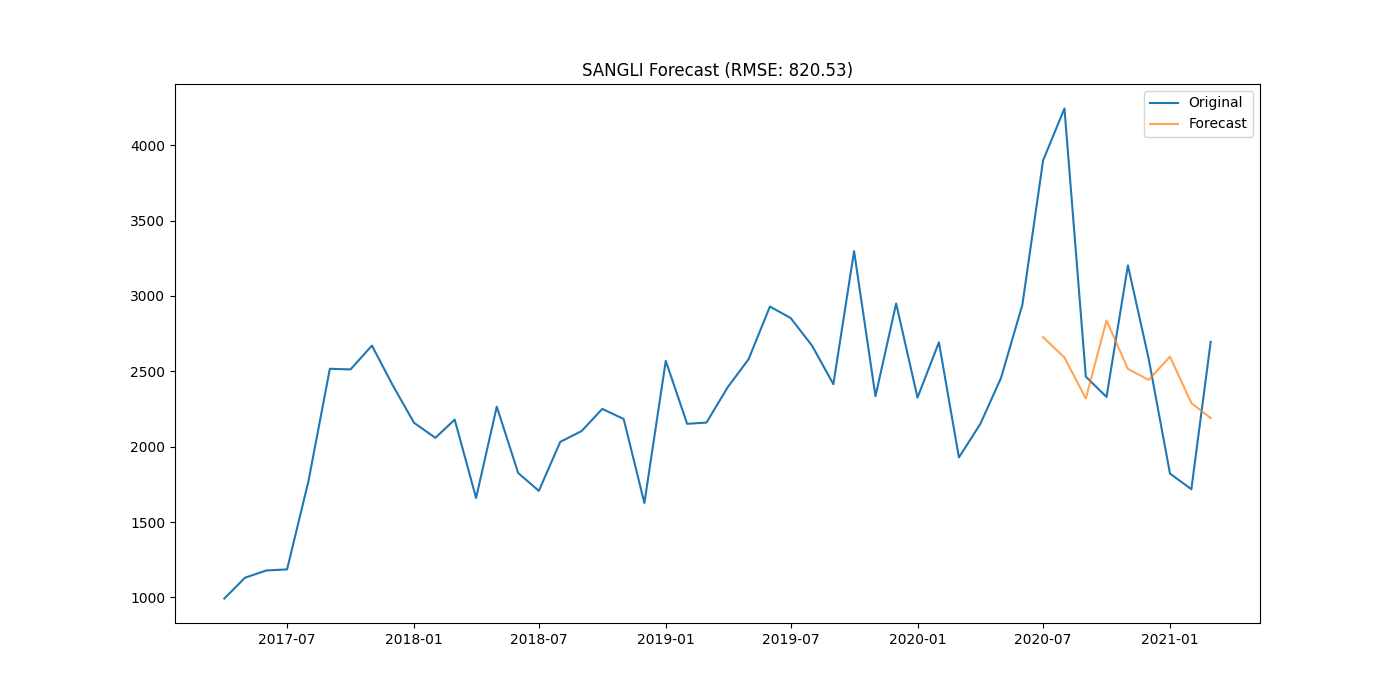

Source data for this figure (header and first rows):
district, date, actual, forecast
SANGLI, 2020-07-01, 3899, 2727
SANGLI, 2020-08-01, 4244, 2592
SANGLI, 2020-09-01, 2465, 2320
SANGLI, 2020-10-01, 2330, 2838
SANGLI, 2020-11-01, 3203, 2516
SANGLI, 2020-12-01, 2586, 2443
SANGLI, 2021-01-01, 1822, 2598
SANGLI, 2021-02-01, 1718, 2289
SANGLI, 2021-03-01, 2696, 2190
